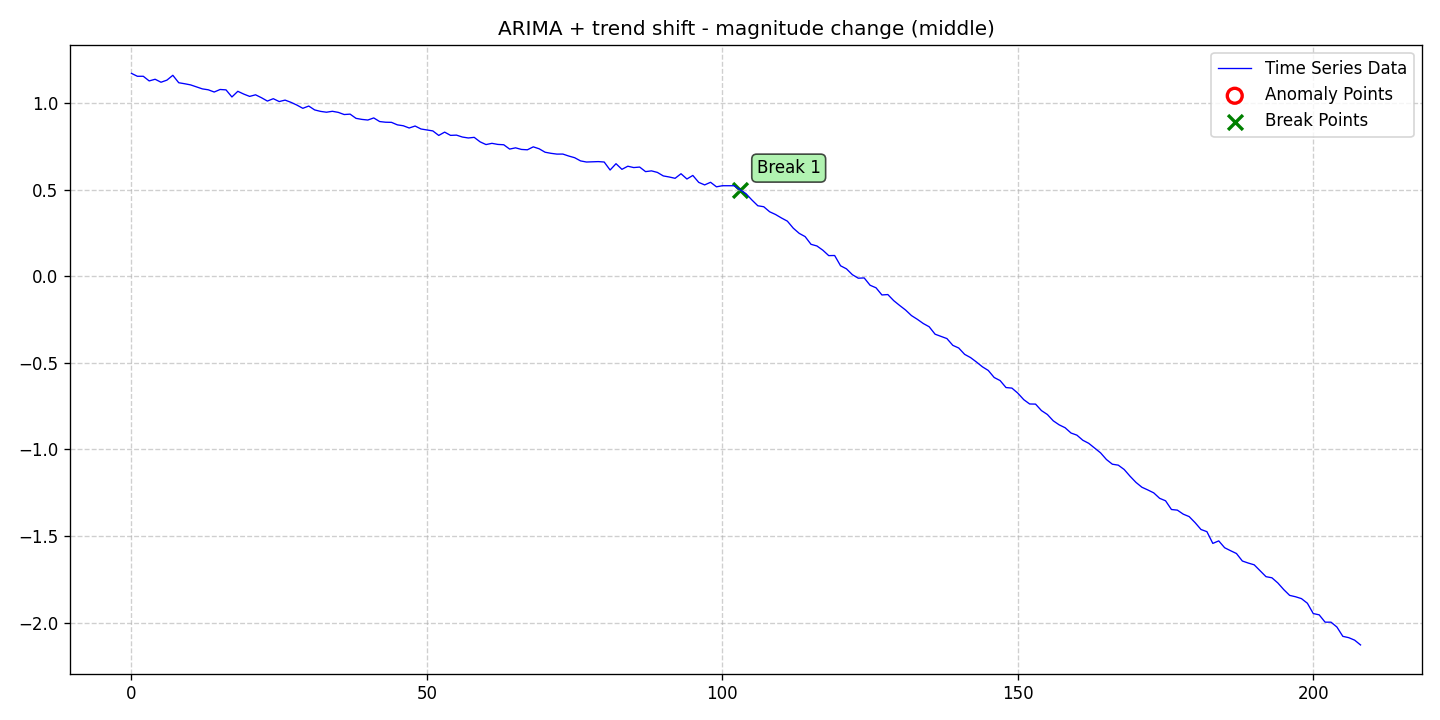

Values plotted in this chart, from the file beside it:
date, data, stationary, det_lin_up, det_lin_down, det_quad, det_cubic, det_exp, det_damped, stoc_trend, volatility, single_seas, multiple_seas, point_anom_single, point_anom_multi, collect_anom, context_anom, mean_shift, var_shift, trend_shift, point_anom_count, point_anom_location, point_anom_point, collect_anom_count
2020-01-01, 1.171, 0, 0, 0, 0, 0, 0, 0, 1, 0, 0, 0, 0, 0, 0, 0, 0, 0, 1, 0, none, , 0
2020-01-02, 1.155, 0, 0, 0, 0, 0, 0, 0, 1, 0, 0, 0, 0, 0, 0, 0, 0, 0, 1, 0, none, , 0
2020-01-03, 1.155, 0, 0, 0, 0, 0, 0, 0, 1, 0, 0, 0, 0, 0, 0, 0, 0, 0, 1, 0, none, , 0
2020-01-04, 1.128, 0, 0, 0, 0, 0, 0, 0, 1, 0, 0, 0, 0, 0, 0, 0, 0, 0, 1, 0, none, , 0
2020-01-05, 1.137, 0, 0, 0, 0, 0, 0, 0, 1, 0, 0, 0, 0, 0, 0, 0, 0, 0, 1, 0, none, , 0
2020-01-06, 1.12, 0, 0, 0, 0, 0, 0, 0, 1, 0, 0, 0, 0, 0, 0, 0, 0, 0, 1, 0, none, , 0
2020-01-07, 1.132, 0, 0, 0, 0, 0, 0, 0, 1, 0, 0, 0, 0, 0, 0, 0, 0, 0, 1, 0, none, , 0
2020-01-08, 1.16, 0, 0, 0, 0, 0, 0, 0, 1, 0, 0, 0, 0, 0, 0, 0, 0, 0, 1, 0, none, , 0
2020-01-09, 1.117, 0, 0, 0, 0, 0, 0, 0, 1, 0, 0, 0, 0, 0, 0, 0, 0, 0, 1, 0, none, , 0
2020-01-10, 1.112, 0, 0, 0, 0, 0, 0, 0, 1, 0, 0, 0, 0, 0, 0, 0, 0, 0, 1, 0, none, , 0
2020-01-11, 1.105, 0, 0, 0, 0, 0, 0, 0, 1, 0, 0, 0, 0, 0, 0, 0, 0, 0, 1, 0, none, , 0
2020-01-12, 1.093, 0, 0, 0, 0, 0, 0, 0, 1, 0, 0, 0, 0, 0, 0, 0, 0, 0, 1, 0, none, , 0
2020-01-13, 1.082, 0, 0, 0, 0, 0, 0, 0, 1, 0, 0, 0, 0, 0, 0, 0, 0, 0, 1, 0, none, , 0
2020-01-14, 1.077, 0, 0, 0, 0, 0, 0, 0, 1, 0, 0, 0, 0, 0, 0, 0, 0, 0, 1, 0, none, , 0
2020-01-15, 1.064, 0, 0, 0, 0, 0, 0, 0, 1, 0, 0, 0, 0, 0, 0, 0, 0, 0, 1, 0, none, , 0
2020-01-16, 1.078, 0, 0, 0, 0, 0, 0, 0, 1, 0, 0, 0, 0, 0, 0, 0, 0, 0, 1, 0, none, , 0
2020-01-17, 1.076, 0, 0, 0, 0, 0, 0, 0, 1, 0, 0, 0, 0, 0, 0, 0, 0, 0, 1, 0, none, , 0
2020-01-18, 1.035, 0, 0, 0, 0, 0, 0, 0, 1, 0, 0, 0, 0, 0, 0, 0, 0, 0, 1, 0, none, , 0
2020-01-19, 1.068, 0, 0, 0, 0, 0, 0, 0, 1, 0, 0, 0, 0, 0, 0, 0, 0, 0, 1, 0, none, , 0
2020-01-20, 1.052, 0, 0, 0, 0, 0, 0, 0, 1, 0, 0, 0, 0, 0, 0, 0, 0, 0, 1, 0, none, , 0
2020-01-21, 1.038, 0, 0, 0, 0, 0, 0, 0, 1, 0, 0, 0, 0, 0, 0, 0, 0, 0, 1, 0, none, , 0
2020-01-22, 1.048, 0, 0, 0, 0, 0, 0, 0, 1, 0, 0, 0, 0, 0, 0, 0, 0, 0, 1, 0, none, , 0
2020-01-23, 1.031, 0, 0, 0, 0, 0, 0, 0, 1, 0, 0, 0, 0, 0, 0, 0, 0, 0, 1, 0, none, , 0
2020-01-24, 1.012, 0, 0, 0, 0, 0, 0, 0, 1, 0, 0, 0, 0, 0, 0, 0, 0, 0, 1, 0, none, , 0
2020-01-25, 1.025, 0, 0, 0, 0, 0, 0, 0, 1, 0, 0, 0, 0, 0, 0, 0, 0, 0, 1, 0, none, , 0
2020-01-26, 1.009, 0, 0, 0, 0, 0, 0, 0, 1, 0, 0, 0, 0, 0, 0, 0, 0, 0, 1, 0, none, , 0
2020-01-27, 1.017, 0, 0, 0, 0, 0, 0, 0, 1, 0, 0, 0, 0, 0, 0, 0, 0, 0, 1, 0, none, , 0
2020-01-28, 1.004, 0, 0, 0, 0, 0, 0, 0, 1, 0, 0, 0, 0, 0, 0, 0, 0, 0, 1, 0, none, , 0
2020-01-29, 0.9882, 0, 0, 0, 0, 0, 0, 0, 1, 0, 0, 0, 0, 0, 0, 0, 0, 0, 1, 0, none, , 0
2020-01-30, 0.9697, 0, 0, 0, 0, 0, 0, 0, 1, 0, 0, 0, 0, 0, 0, 0, 0, 0, 1, 0, none, , 0
2020-01-31, 0.9827, 0, 0, 0, 0, 0, 0, 0, 1, 0, 0, 0, 0, 0, 0, 0, 0, 0, 1, 0, none, , 0
2020-02-01, 0.9603, 0, 0, 0, 0, 0, 0, 0, 1, 0, 0, 0, 0, 0, 0, 0, 0, 0, 1, 0, none, , 0
2020-02-02, 0.9519, 0, 0, 0, 0, 0, 0, 0, 1, 0, 0, 0, 0, 0, 0, 0, 0, 0, 1, 0, none, , 0
2020-02-03, 0.9471, 0, 0, 0, 0, 0, 0, 0, 1, 0, 0, 0, 0, 0, 0, 0, 0, 0, 1, 0, none, , 0
2020-02-04, 0.9523, 0, 0, 0, 0, 0, 0, 0, 1, 0, 0, 0, 0, 0, 0, 0, 0, 0, 1, 0, none, , 0
2020-02-05, 0.9462, 0, 0, 0, 0, 0, 0, 0, 1, 0, 0, 0, 0, 0, 0, 0, 0, 0, 1, 0, none, , 0
2020-02-06, 0.9337, 0, 0, 0, 0, 0, 0, 0, 1, 0, 0, 0, 0, 0, 0, 0, 0, 0, 1, 0, none, , 0
2020-02-07, 0.936, 0, 0, 0, 0, 0, 0, 0, 1, 0, 0, 0, 0, 0, 0, 0, 0, 0, 1, 0, none, , 0
2020-02-08, 0.9117, 0, 0, 0, 0, 0, 0, 0, 1, 0, 0, 0, 0, 0, 0, 0, 0, 0, 1, 0, none, , 0
2020-02-09, 0.9056, 0, 0, 0, 0, 0, 0, 0, 1, 0, 0, 0, 0, 0, 0, 0, 0, 0, 1, 0, none, , 0
2020-02-10, 0.902, 0, 0, 0, 0, 0, 0, 0, 1, 0, 0, 0, 0, 0, 0, 0, 0, 0, 1, 0, none, , 0
2020-02-11, 0.9141, 0, 0, 0, 0, 0, 0, 0, 1, 0, 0, 0, 0, 0, 0, 0, 0, 0, 1, 0, none, , 0
2020-02-12, 0.8932, 0, 0, 0, 0, 0, 0, 0, 1, 0, 0, 0, 0, 0, 0, 0, 0, 0, 1, 0, none, , 0
2020-02-13, 0.8894, 0, 0, 0, 0, 0, 0, 0, 1, 0, 0, 0, 0, 0, 0, 0, 0, 0, 1, 0, none, , 0
2020-02-14, 0.8886, 0, 0, 0, 0, 0, 0, 0, 1, 0, 0, 0, 0, 0, 0, 0, 0, 0, 1, 0, none, , 0
2020-02-15, 0.8741, 0, 0, 0, 0, 0, 0, 0, 1, 0, 0, 0, 0, 0, 0, 0, 0, 0, 1, 0, none, , 0
2020-02-16, 0.8689, 0, 0, 0, 0, 0, 0, 0, 1, 0, 0, 0, 0, 0, 0, 0, 0, 0, 1, 0, none, , 0
2020-02-17, 0.856, 0, 0, 0, 0, 0, 0, 0, 1, 0, 0, 0, 0, 0, 0, 0, 0, 0, 1, 0, none, , 0
2020-02-18, 0.8673, 0, 0, 0, 0, 0, 0, 0, 1, 0, 0, 0, 0, 0, 0, 0, 0, 0, 1, 0, none, , 0
2020-02-19, 0.8502, 0, 0, 0, 0, 0, 0, 0, 1, 0, 0, 0, 0, 0, 0, 0, 0, 0, 1, 0, none, , 0
2020-02-20, 0.845, 0, 0, 0, 0, 0, 0, 0, 1, 0, 0, 0, 0, 0, 0, 0, 0, 0, 1, 0, none, , 0
2020-02-21, 0.8391, 0, 0, 0, 0, 0, 0, 0, 1, 0, 0, 0, 0, 0, 0, 0, 0, 0, 1, 0, none, , 0
2020-02-22, 0.813, 0, 0, 0, 0, 0, 0, 0, 1, 0, 0, 0, 0, 0, 0, 0, 0, 0, 1, 0, none, , 0
2020-02-23, 0.8321, 0, 0, 0, 0, 0, 0, 0, 1, 0, 0, 0, 0, 0, 0, 0, 0, 0, 1, 0, none, , 0
2020-02-24, 0.8133, 0, 0, 0, 0, 0, 0, 0, 1, 0, 0, 0, 0, 0, 0, 0, 0, 0, 1, 0, none, , 0
2020-02-25, 0.8148, 0, 0, 0, 0, 0, 0, 0, 1, 0, 0, 0, 0, 0, 0, 0, 0, 0, 1, 0, none, , 0
2020-02-26, 0.8038, 0, 0, 0, 0, 0, 0, 0, 1, 0, 0, 0, 0, 0, 0, 0, 0, 0, 1, 0, none, , 0
2020-02-27, 0.7984, 0, 0, 0, 0, 0, 0, 0, 1, 0, 0, 0, 0, 0, 0, 0, 0, 0, 1, 0, none, , 0
2020-02-28, 0.8019, 0, 0, 0, 0, 0, 0, 0, 1, 0, 0, 0, 0, 0, 0, 0, 0, 0, 1, 0, none, , 0
2020-02-29, 0.776, 0, 0, 0, 0, 0, 0, 0, 1, 0, 0, 0, 0, 0, 0, 0, 0, 0, 1, 0, none, , 0
... 149 more rows
